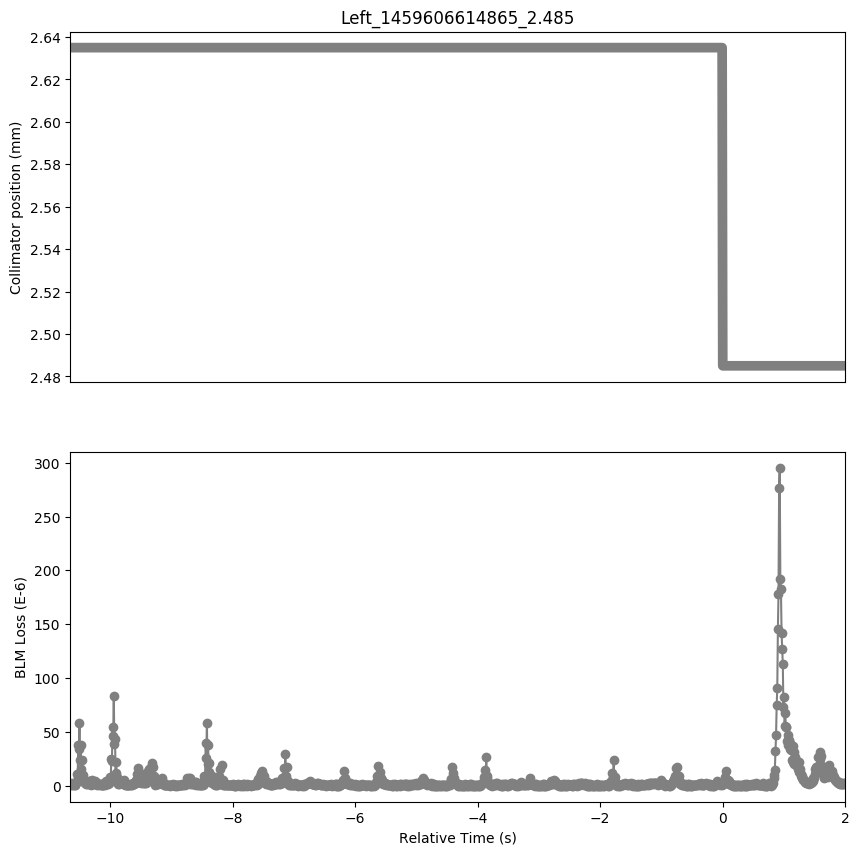

The file beside this chart, header and first rows:
Timestamp, position, BLMTI.06R7.B2I10_TCP.D6R7.B2
1459606604220, 2.635, 7.240000000000001e-07
1459606604230, 2.635, 2.1719999999999997e-06
1459606604240, 2.635, 7.240000000000001e-07
1459606604250, 2.635, 1.81e-06
1459606604260, 2.635, 1.0859999999999999e-06
1459606604270, 2.635, 1.4480000000000002e-06
1459606604280, 2.635, 1.4480000000000002e-06
1459606604290, 2.635, 1.0859999999999999e-06
1459606604300, 2.635, 1.0859999999999999e-06
1459606604310, 2.635, 3.62e-06
1459606604320, 2.635, 2.5340000000000002e-06
1459606604330, 2.635, 1.1222e-05
1459606604340, 2.635, 7.24e-06
1459606604350, 2.635, 3.801e-05
1459606604360, 2.635, 3.4028e-05
1459606604370, 2.635, 5.8281999999999995e-05
1459606604380, 2.635, 2.3891999999999998e-05
1459606604390, 2.635, 3.7648e-05
1459606604400, 2.635, 1.5928e-05
1459606604410, 2.635, 2.4254000000000002e-05
1459606604420, 2.635, 7.24e-06
1459606604430, 2.635, 1.0136000000000001e-05
1459606604440, 2.635, 3.258e-06
1459606604450, 2.635, 5.0680000000000004e-06
1459606604460, 2.635, 2.1719999999999997e-06
1459606604470, 2.635, 3.258e-06
1459606604480, 2.635, 1.4480000000000002e-06
1459606604490, 2.635, 3.258e-06
1459606604500, 2.635, 1.4480000000000002e-06
1459606604510, 2.635, 2.8960000000000003e-06
1459606604520, 2.635, 1.4480000000000002e-06
1459606604530, 2.635, 4.343999999999999e-06
1459606604540, 2.635, 1.81e-06
1459606604550, 2.635, 4.343999999999999e-06
1459606604560, 2.635, 1.0859999999999999e-06
1459606604570, 2.635, 5.43e-06
1459606604580, 2.635, 1.81e-06
1459606604590, 2.635, 3.982e-06
1459606604600, 2.635, 2.5340000000000002e-06
1459606604610, 2.635, 2.8960000000000003e-06
1459606604620, 2.635, 1.4480000000000002e-06
1459606604630, 2.635, 4.343999999999999e-06
1459606604640, 2.635, 1.4480000000000002e-06
1459606604650, 2.635, 2.8960000000000003e-06
1459606604660, 2.635, 7.240000000000001e-07
1459606604670, 2.635, 1.81e-06
1459606604680, 2.635, 1.4480000000000002e-06
1459606604690, 2.635, 1.0859999999999999e-06
1459606604700, 2.635, 1.4480000000000002e-06
1459606604710, 2.635, 1.81e-06
1459606604720, 2.635, 7.240000000000001e-07
1459606604730, 2.635, 1.0859999999999999e-06
1459606604740, 2.635, 1.0859999999999999e-06
1459606604750, 2.635, 1.0859999999999999e-06
1459606604760, 2.635, 1.0859999999999999e-06
1459606604770, 2.635, 2.1719999999999997e-06
1459606604780, 2.635, 1.0859999999999999e-06
1459606604790, 2.635, 2.8960000000000003e-06
1459606604800, 2.635, 1.4480000000000002e-06
1459606604810, 2.635, 4.343999999999999e-06
... 1,206 more rows
